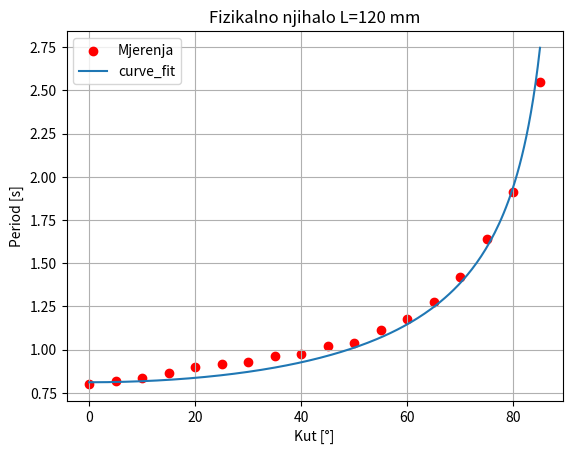
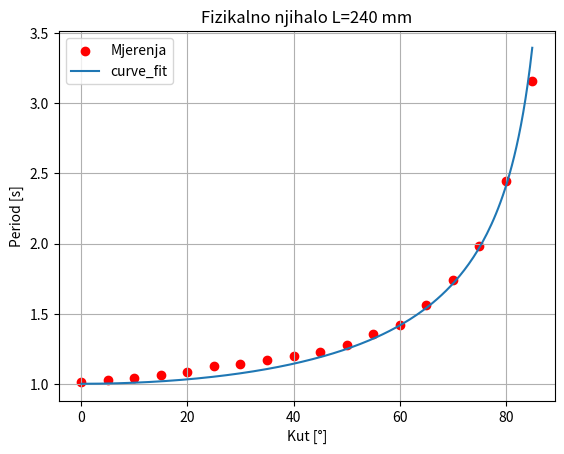

Python code for these plots, in order:
#zad 2 uz pomoc AI-a
import numpy as np
import matplotlib.pyplot as plt
from scipy.optimize import curve_fit

kut_deg = np.array([0, 5, 10, 15, 20, 25, 30, 35, 40, 45, 50, 55, 60, 65, 70, 75, 80, 85])

T_120 = np.array([0.8020 , 0.8187 , 0.8327 , 0.8660 , 0.8980 , 0.9153 , 0.9293 , 0.9653 ,
 0.9747 , 1.0200 , 1.0373 , 1.1160 , 1.1780 , 1.2733 , 1.4180 , 1.6373 , 1.9100 ,
2.5460])

T_240 = np.array([1.0140 , 1.0320 , 1.0433 , 1.0673 , 1.0840 , 1.1320 , 1.1440 , 1.1720 , 
1.1980 , 1.2293 , 1.2813 , 1.3573 , 1.4200 , 1.5600 , 1.7413 , 1.9840 , 2.4473 ,
3.1573])

g = 9.81

kut_rad = np.radians(kut_deg)

#teorijski
def period(theta, l):
    T = 2*np.pi*np.sqrt(l/(g*np.cos(theta)))
    return T

#njihalo 120mm

popt, pcov = curve_fit(period, kut_rad, T_120, p0=[0.12])      # popt -> optimalan parametar (l)

l_fit_120 = popt[0]
sigma_l_120 = np.sqrt(pcov[0,0])

print(f"l = {l_fit_120:.5f} ± {sigma_l_120:.5f} m")

l_teor_120 = 0.120

rel_pog_120 = abs(l_fit_120-l_teor_120)/l_teor_120*100

print(f"Relativna pogreška = {rel_pog_120:.2f}%")

kut_glatko_120 = np.linspace(0, 85, 200)
kut_glatko_rad_120 = np.radians(kut_glatko_120)
T_fit_120 = period(kut_glatko_rad_120, l_fit_120)

plt.scatter(kut_deg, T_120, label="Mjerenja", color="red")
plt.plot(kut_glatko_120, T_fit_120, label="curve_fit")
plt.xlabel("Kut [°]")
plt.ylabel("Period [s]")
plt.title("Fizikalno njihalo L=120 mm")
plt.grid()
plt.legend()
plt.show()

#njihalo 240mm

popt, pcov = curve_fit(period, kut_rad, T_240, p0=[0.24])      # popt -> optimalan parametar (l)

l_fit_240 = popt[0]
sigma_l_240 = np.sqrt(pcov[0,0])

print(f"l = {l_fit_240:.5f} ± {sigma_l_240:.5f} m")

l_teor_240 = 0.240

rel_pog_240 = abs(l_fit_240-l_teor_240)/l_teor_240*100

print(f"Relativna pogreška = {rel_pog_240:.2f}%")

kut_glatko_240 = np.linspace(0, 85, 200)
kut_glatko_rad_240 = np.radians(kut_glatko_240)
T_fit_240 = period(kut_glatko_rad_240, l_fit_240)

plt.scatter(kut_deg, T_240, label="Mjerenja", color="red")
plt.plot(kut_glatko_240, T_fit_240, label="curve_fit")
plt.xlabel("Kut [°]")
plt.ylabel("Period [s]")
plt.title("Fizikalno njihalo L=240 mm")
plt.grid()
plt.legend()
plt.show()
